Photos from the image-classification dataset "Real-Overexp" in the GitHub repository aCoderChild/adenoid_segmentation. Its 2 classes are: normal frames, overexposed.

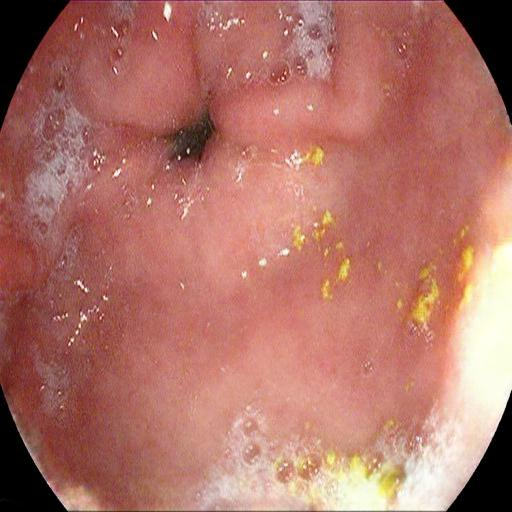
Label: overexposed

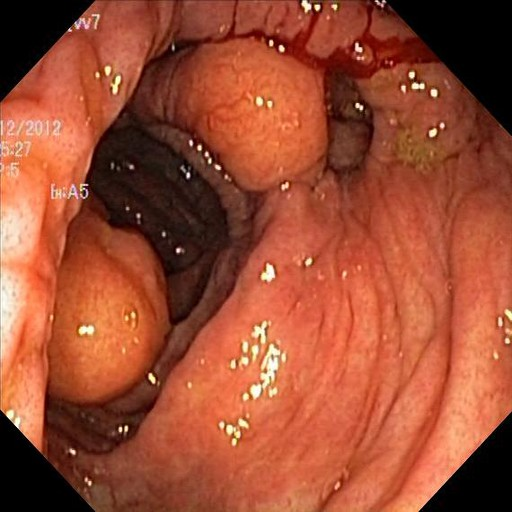
Label: normal frames

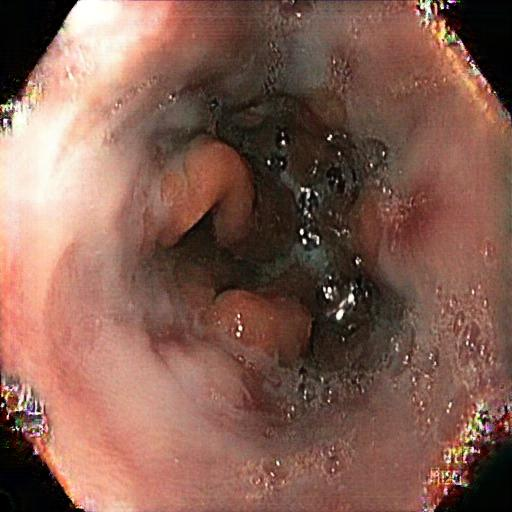
Label: overexposed

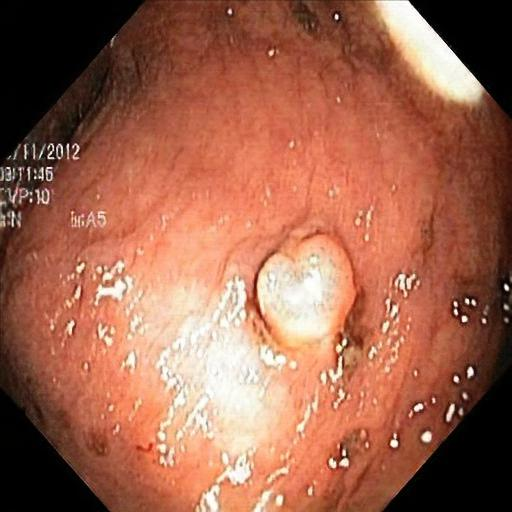
Label: overexposed

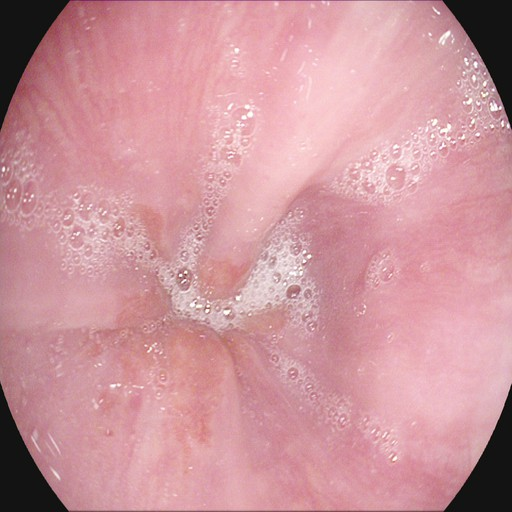
Label: normal frames

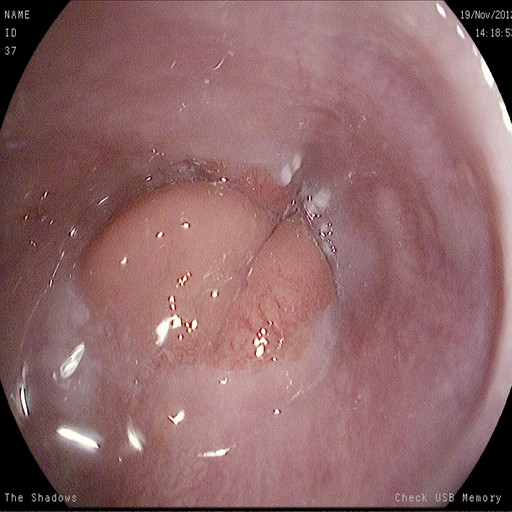
Label: normal frames
